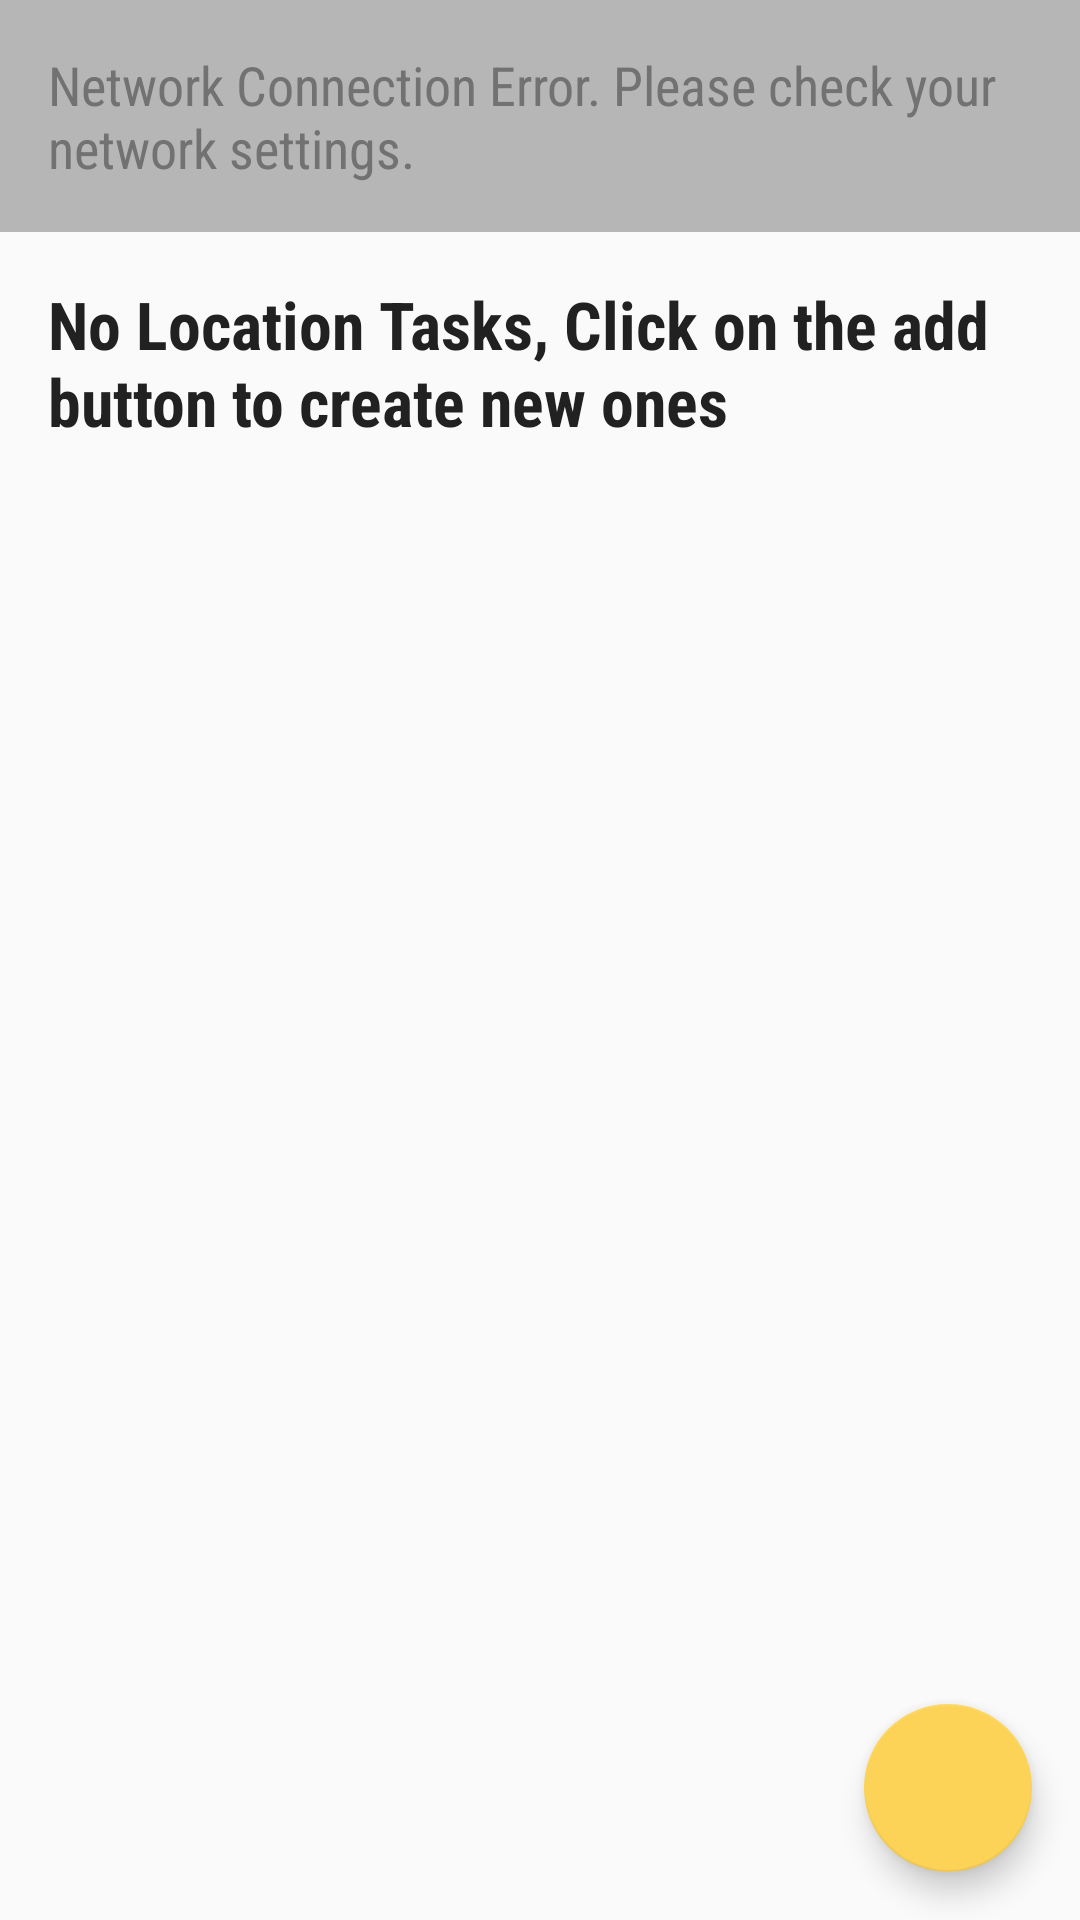

Write the Android layout XML for this screen, with the resource values it uses.
<!-- AndroidManifest.xml: application theme AppTheme -->
<!-- res/layout/fragment_list.xml -->
<FrameLayout xmlns:android="http://schemas.android.com/apk/res/android"
    xmlns:app="http://schemas.android.com/apk/res-auto"
    android:layout_width="match_parent"
    android:layout_height="match_parent"
    xmlns:tools="http://schemas.android.com/tools">

    <android.support.design.widget.CoordinatorLayout
        android:id="@+id/main_content"
        android:layout_width="match_parent"
        android:layout_height="match_parent">

        <android.support.design.widget.AppBarLayout
            android:id="@+id/toolbar_container"
            android:layout_width="match_parent"
            android:layout_height="wrap_content"
            android:theme="@style/ThemeOverlay.AppCompat.Dark.ActionBar"
            app:elevation="@dimen/app_bar_elevation">
        </android.support.design.widget.AppBarLayout>


        <LinearLayout
            android:id="@+id/msg_banner"
            android:layout_width="match_parent"
            android:layout_height="match_parent"
            android:orientation="vertical">
            <TextView
                android:id="@+id/error_banner"
                android:layout_width="wrap_content"
                android:layout_height="wrap_content"
                style="@style/AppBodyText"
                android:paddingBottom="@dimen/activity_vertical_margin"
                android:paddingEnd="@dimen/activity_horizontal_margin"
                android:paddingLeft="@dimen/activity_horizontal_margin"
                android:paddingRight="@dimen/activity_horizontal_margin"
                android:paddingStart="@dimen/activity_horizontal_margin"
                android:paddingTop="@dimen/activity_vertical_margin"
                android:background="@color/error_msg_background"
                tools:text="@string/no_network_label"
                android:text="@string/no_network_label" />

            <TextView
                android:id="@+id/empty_list"
                android:layout_width="wrap_content"
                android:layout_height="wrap_content"
                style="@style/AppTitleText"
                android:paddingBottom="@dimen/activity_vertical_margin"
                android:paddingEnd="@dimen/activity_horizontal_margin"
                android:paddingLeft="@dimen/activity_horizontal_margin"
                android:paddingRight="@dimen/activity_horizontal_margin"
                android:paddingStart="@dimen/activity_horizontal_margin"
                android:paddingTop="@dimen/activity_vertical_margin"
                tools:text="@string/list_no_item_label"
                android:text="@string/list_no_item_label" />

            <android.support.v7.widget.RecyclerView
                android:id="@+id/recycler_view"
                android:layout_width="match_parent"
                android:layout_height="match_parent"
                app:layout_anchor="@+id/msg_banner"
                app:layout_anchorGravity="end"
                android:gravity="bottom"
                android:layout_weight="1"
                app:layout_behavior="@string/appbar_scrolling_view_behavior" />

            <android.support.design.widget.FloatingActionButton
                android:id="@+id/newFAB"
                android:contentDescription="@string/add_new_label"
                android:layout_height="wrap_content"
                android:layout_width="wrap_content"
                android:layout_margin="@dimen/activity_horizontal_margin"
                android:src="@drawable/ic_add_circle_white_48dp"
                android:clickable="true"
                android:layout_gravity="bottom|right"
                app:layout_anchor="@+id/recycler_view"
                app:layout_anchorGravity="bottom|right"
                android:elevation="20dp"
                />
        </LinearLayout>
    </android.support.design.widget.CoordinatorLayout>

</FrameLayout>
<!-- resources referenced by this layout -->
<resources>
  <color name="error_msg_background">#B6B6B6</color>
  <dimen name="activity_horizontal_margin">16dp</dimen>
  <dimen name="activity_vertical_margin">16dp</dimen>
  <dimen name="app_bar_elevation">20dp</dimen>
  <string name="add_new_label">New Task</string>
  <string name="list_no_item_label">No Location Tasks, Click on the add button to create new ones</string>
  <string name="no_network_label">Network Connection Error. Please check your network settings.</string>
  <style name="AppBodyText" parent="@android:style/TextAppearance.Medium">
          <item name="android:textColor">@color/secondary_text</item>
          <item name="android:fontFamily">sans-serif-condensed</item>
      </style>
  <style name="AppTitleText" parent="@android:style/TextAppearance.Large">
          <item name="android:textColor">@color/primary_text</item>
          <item name="android:fontFamily">sans-serif-condensed</item>
          <item name="android:textStyle">bold</item>
      </style>
  <style name="AppTheme" parent="@style/Theme.AppCompat.Light.DarkActionBar">
      <item name="colorPrimary">@color/primary</item>
      <item name="colorPrimaryDark">@color/primary_dark</item>
      <item name="colorAccent">@color/accent</item>
      <item name="toolbarStyle">@style/Toolbar</item>
  </style>
  <color name="secondary_text">#727272</color>
  <color name="primary_text">#212121</color>
  <color name="primary">#00BCD4</color>
  <color name="primary_dark">#0097A7</color>
  <color name="accent">#FCD356</color>
  <style name="Toolbar" parent="Widget.AppCompat.Toolbar">
      <item name="android:background">?attr/colorPrimary</item>
      <item name="popupTheme">@style/Theme.AppCompat.Light</item>
  </style>
</resources>
